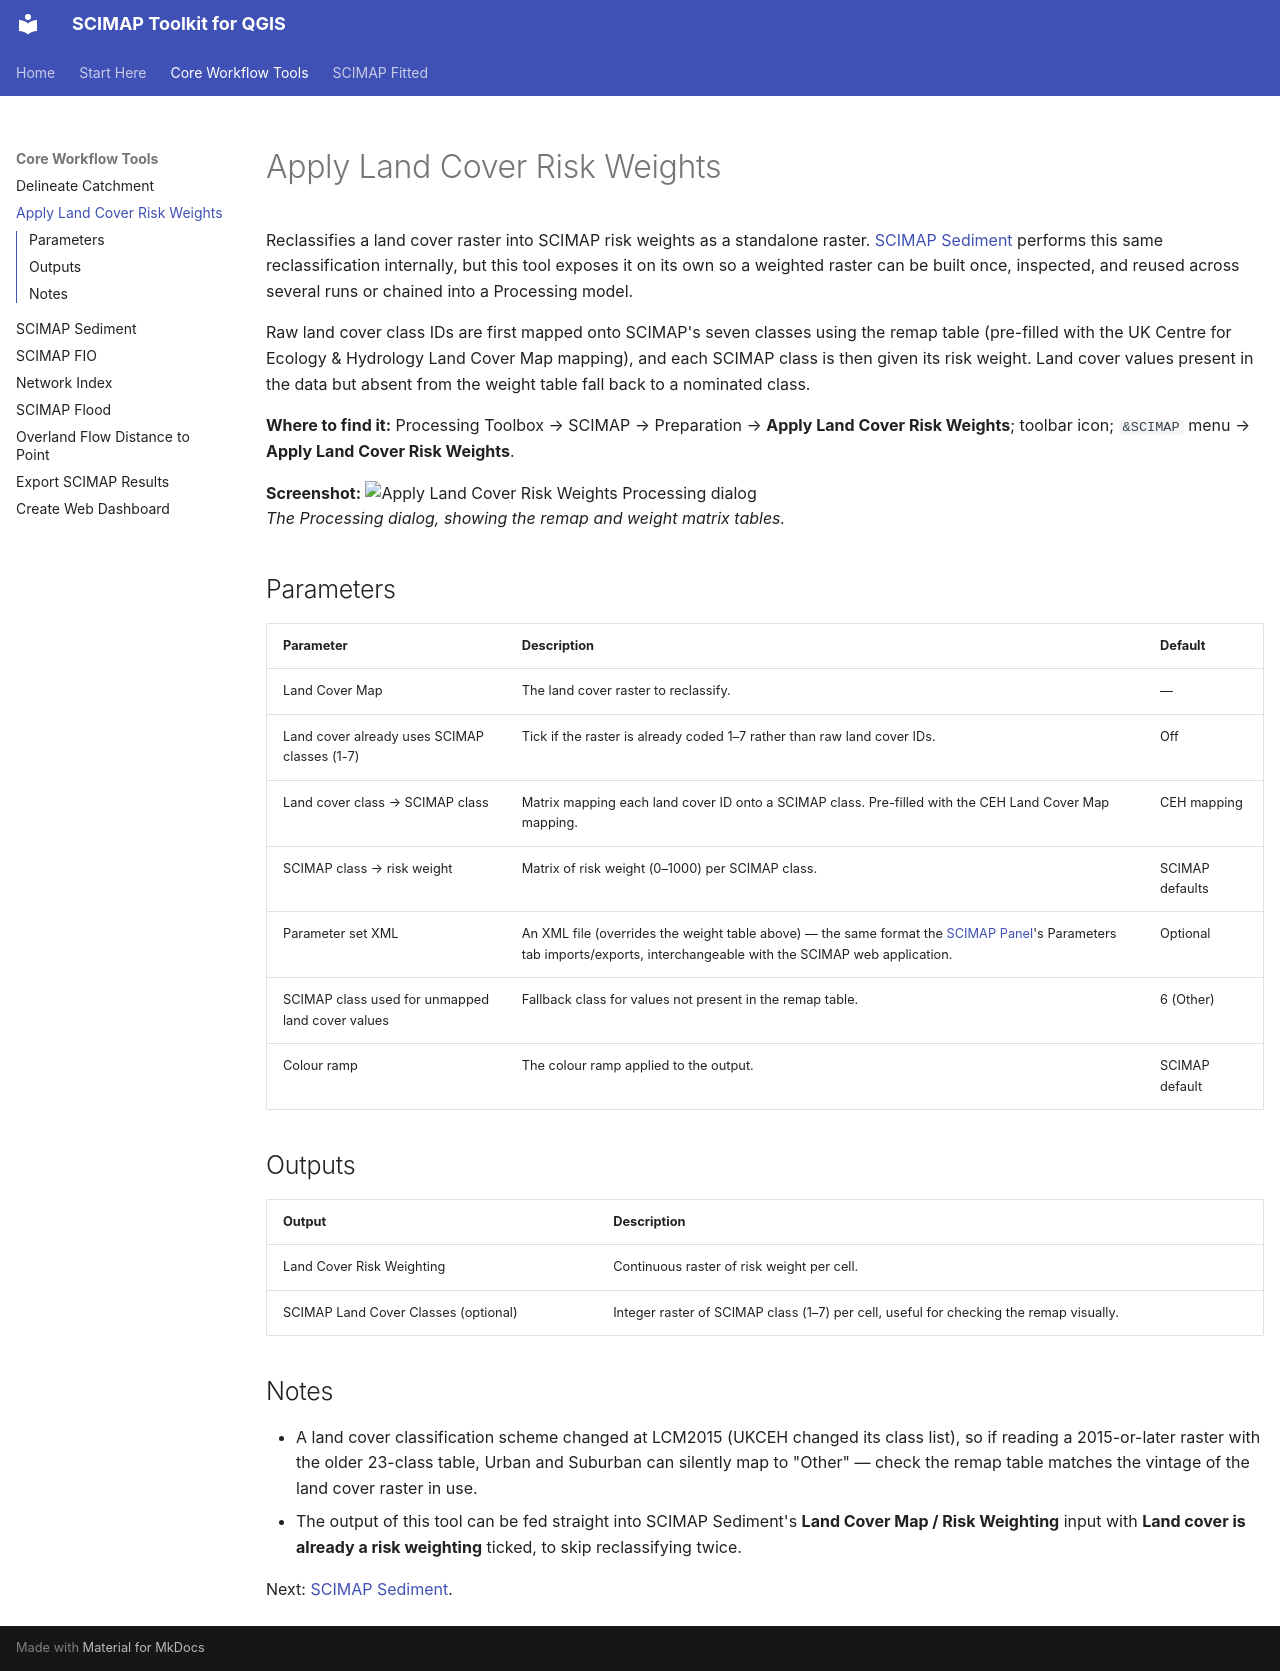

repository: simreaney/SCIMAP-QGIS · page: 03-apply-land-cover-risk-weights/index.html · generator: mkdocs

# Apply Land Cover Risk Weights

Reclassifies a land cover raster into SCIMAP risk weights as a standalone
raster. [SCIMAP Sediment](04-scimap-sediment.md) performs this same
reclassification internally, but this tool exposes it on its own so a weighted
raster can be built once, inspected, and reused across several runs or chained
into a Processing model.

Raw land cover class IDs are first mapped onto SCIMAP's seven classes using the
remap table (pre-filled with the UK Centre for Ecology & Hydrology Land Cover
Map mapping), and each SCIMAP class is then given its risk weight. Land cover
values present in the data but absent from the weight table fall back to a
nominated class.

**Where to find it:** Processing Toolbox → SCIMAP → Preparation → **Apply Land
Cover Risk Weights**; toolbar icon; `&SCIMAP` menu → **Apply Land Cover Risk
Weights**.

**Screenshot:**
![Apply Land Cover Risk Weights Processing dialog](screenshots/03-apply-land-cover-risk-weights/dialog.png)  
*The Processing dialog, showing the remap and weight matrix tables.*

## Parameters

| Parameter | Description | Default |
|---|---|---|
| Land Cover Map | The land cover raster to reclassify. | — |
| Land cover already uses SCIMAP classes (1-7) | Tick if the raster is already coded 1–7 rather than raw land cover IDs. | Off |
| Land cover class → SCIMAP class | Matrix mapping each land cover ID onto a SCIMAP class. Pre-filled with the CEH Land Cover Map mapping. | CEH mapping |
| SCIMAP class → risk weight | Matrix of risk weight (0–1000) per SCIMAP class. | SCIMAP defaults |
| Parameter set XML | An XML file (overrides the weight table above) — the same format the [SCIMAP Panel](01-scimap-panel.md)'s Parameters tab imports/exports, interchangeable with the SCIMAP web application. | Optional |
| SCIMAP class used for unmapped land cover values | Fallback class for values not present in the remap table. | 6 (Other) |
| Colour ramp | The colour ramp applied to the output. | SCIMAP default |

## Outputs

| Output | Description |
|---|---|
| Land Cover Risk Weighting | Continuous raster of risk weight per cell. |
| SCIMAP Land Cover Classes (optional) | Integer raster of SCIMAP class (1–7) per cell, useful for checking the remap visually. |

## Notes

- A land cover classification scheme changed at LCM2015 (UKCEH changed its
  class list), so if reading a 2015-or-later raster with the older 23-class
  table, Urban and Suburban can silently map to "Other" — check the remap table
  matches the vintage of the land cover raster in use.
- The output of this tool can be fed straight into SCIMAP Sediment's **Land
  Cover Map / Risk Weighting** input with **Land cover is already a risk
  weighting** ticked, to skip reclassifying twice.

Next: [SCIMAP Sediment](04-scimap-sediment.md).
